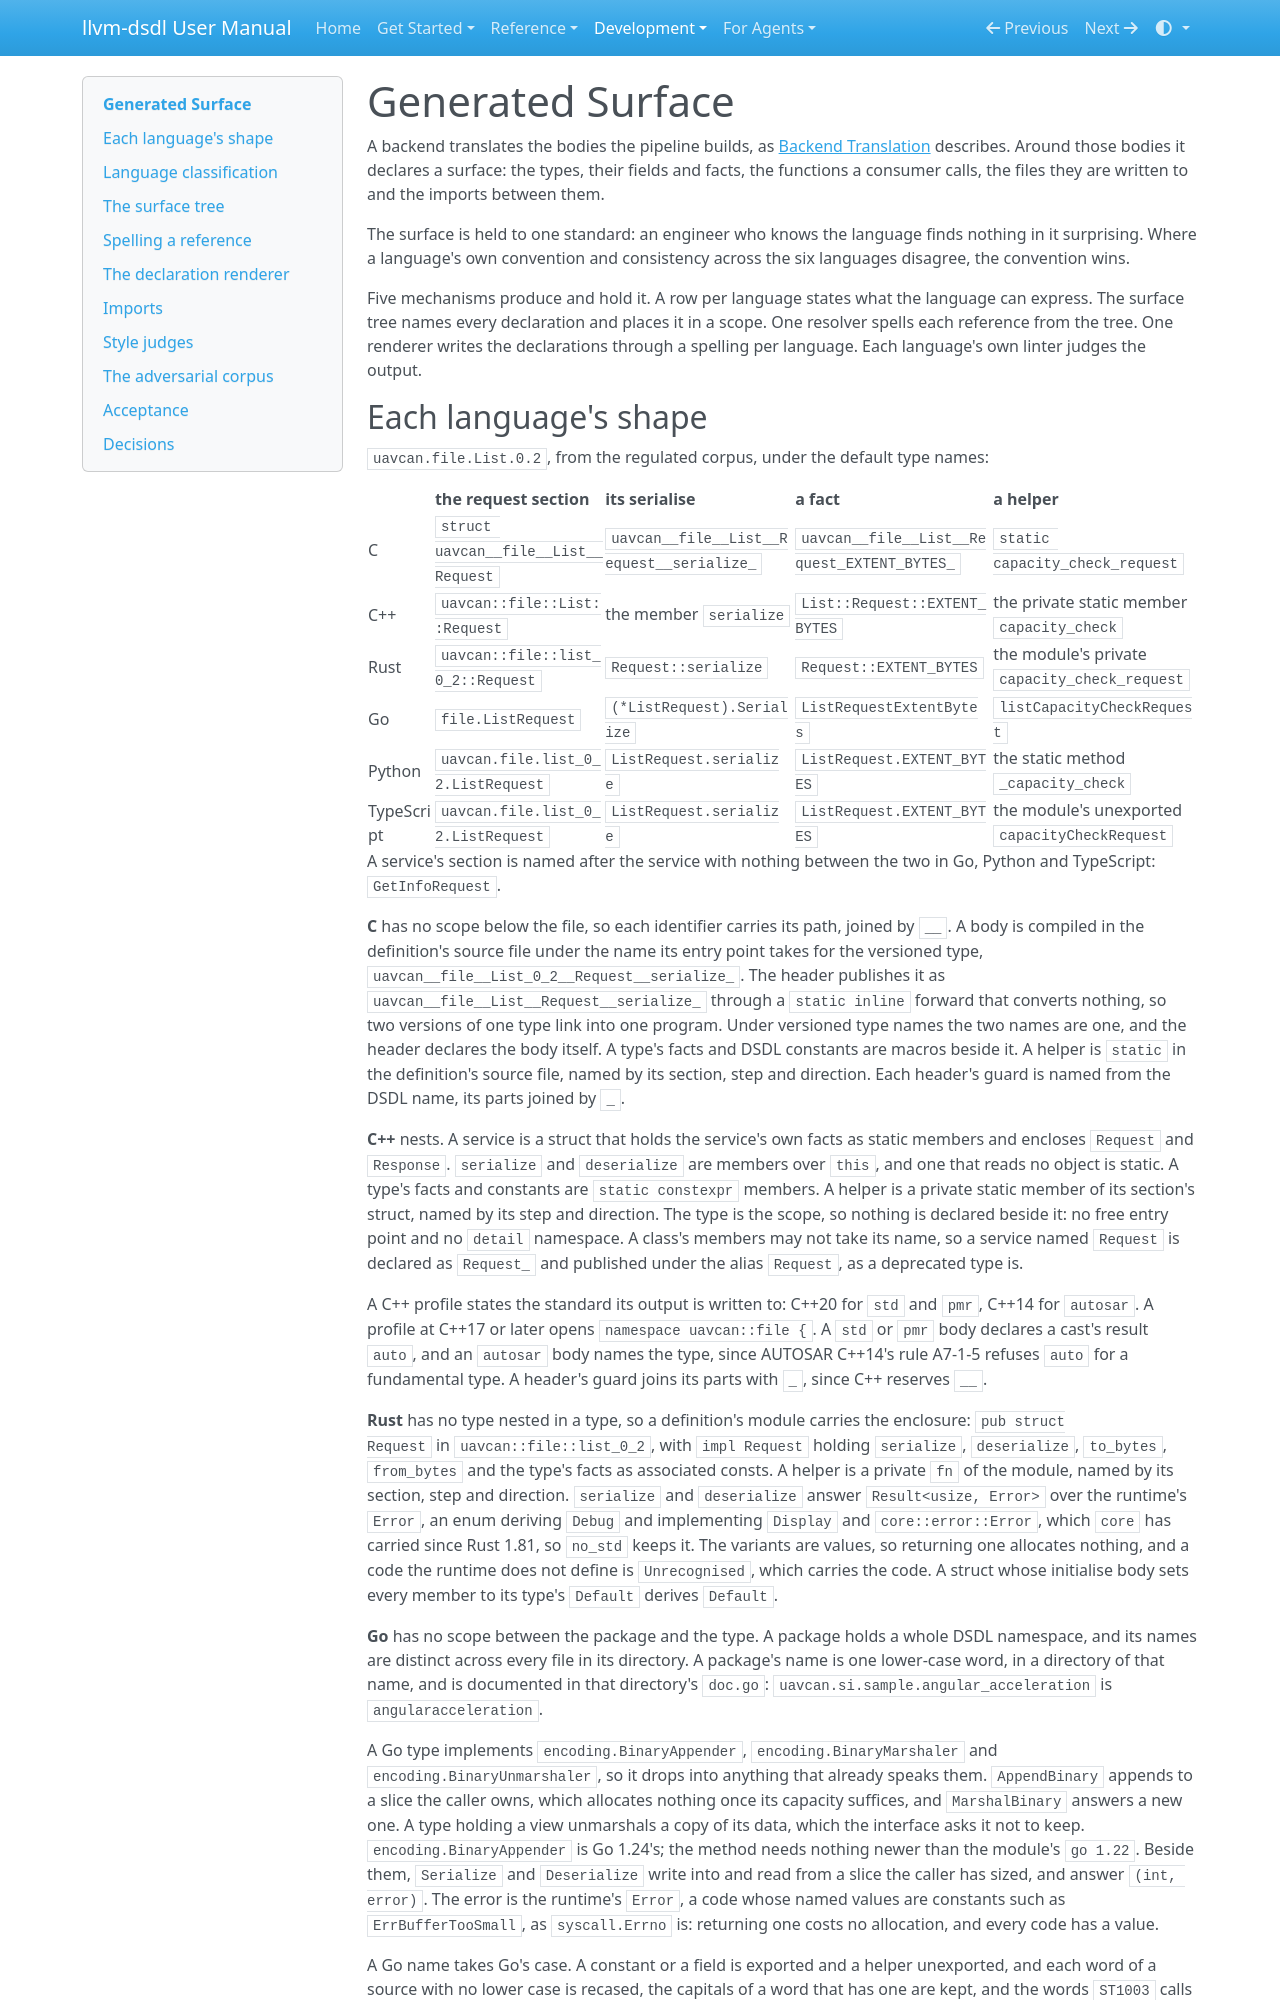

repository: OpenCyphal-Garage/llvm-dsdl · page: development/generated-surface/index.html · generator: mkdocs

# Generated Surface

A backend translates the bodies the pipeline builds, as [Backend Translation](backend-translation.md)
describes. Around those bodies it declares a surface: the types, their fields and facts, the
functions a consumer calls, the files they are written to and the imports between them.

The surface is held to one standard: an engineer who knows the language finds nothing in it
surprising. Where a language's own convention and consistency across the six languages disagree,
the convention wins.

Five mechanisms produce and hold it. A row per language states what the language can express. The
surface tree names every declaration and places it in a scope. One resolver spells each reference
from the tree. One renderer writes the declarations through a spelling per language. Each
language's own linter judges the output.
